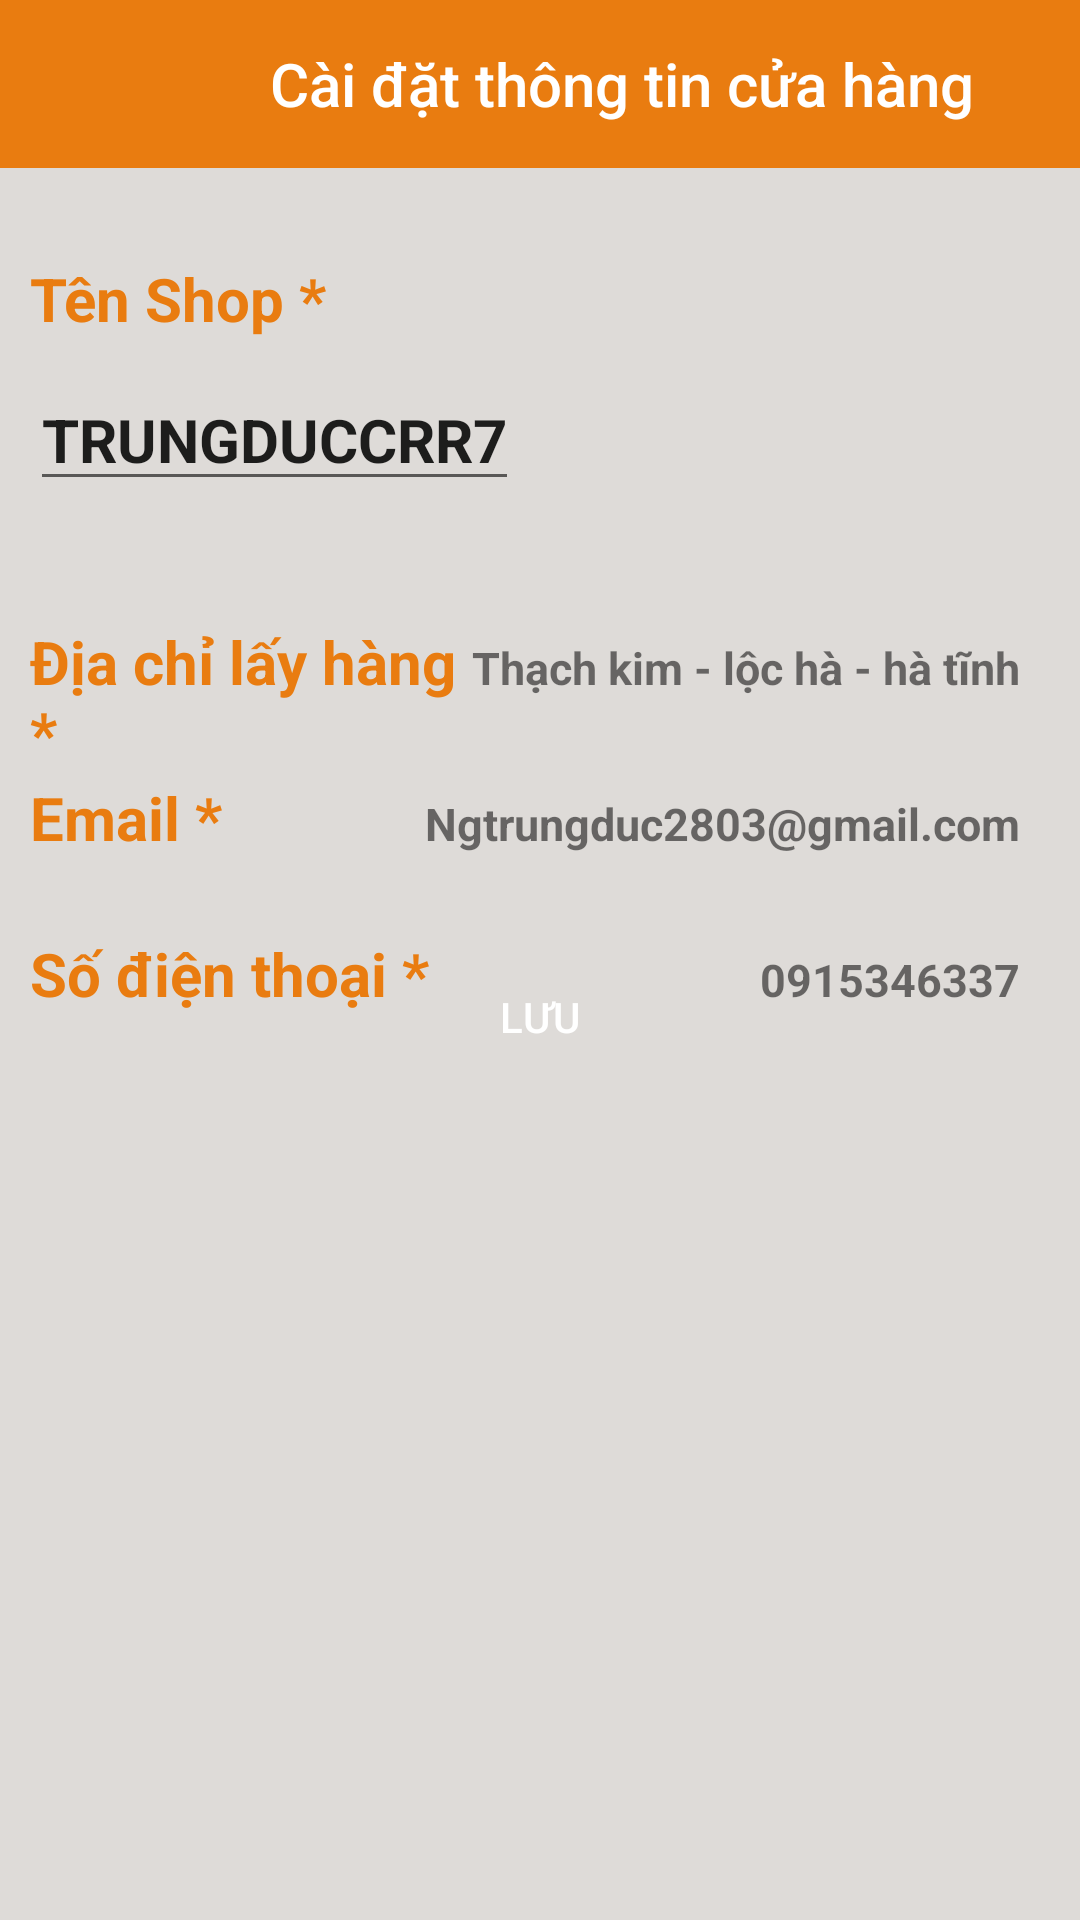

Reconstruct the res/layout file that produces this screen, plus the resources it refers to.
<!-- AndroidManifest.xml: application theme Theme.TikoShopping -->
<!-- res/layout/store_inf.xml -->
<?xml version="1.0" encoding="utf-8"?>
<androidx.constraintlayout.widget.ConstraintLayout xmlns:android="http://schemas.android.com/apk/res/android"
    xmlns:app="http://schemas.android.com/apk/res-auto"
    xmlns:tools="http://schemas.android.com/tools"
    android:layout_width="match_parent"
    android:layout_height="match_parent"
    android:background="@color/whites">

    <androidx.appcompat.widget.Toolbar
        android:id="@+id/toobar"
        android:background="@color/orange"
        app:title="Cài đặt thông tin cửa hàng"
        android:gravity="center"
        app:titleTextColor="@color/white"
        app:titleMarginStart="90dp"
        android:layout_width="match_parent"
        android:layout_height="?attr/actionBarSize"
        app:layout_constraintTop_toTopOf="parent"
        />
    <LinearLayout
        android:id="@+id/layout1"
        android:layout_width="match_parent"
        android:layout_height="wrap_content"
        android:layout_marginTop="20dp"
        android:orientation="vertical"
        android:background="@drawable/card_background"
        app:layout_constraintTop_toBottomOf="@+id/toobar">
        <TextView
                android:layout_width="wrap_content"
                android:layout_height="wrap_content"
                android:layout_weight="1"
                android:layout_marginLeft="10dp"
                android:layout_marginTop="10dp"
                android:text="Tên Shop *"
                android:textColor="@color/orange"
                android:textStyle="bold"
                android:textSize="20sp"/>

        <EditText
                android:layout_width="wrap_content"
                android:layout_height="wrap_content"
                android:layout_marginLeft="10dp"
                android:layout_marginTop="10dp"
                android:layout_marginBottom="10dp"
                android:text="TRUNGDUCCRR7"
                android:textSize="20sp"
                android:textStyle="bold" />

    </LinearLayout>

    <LinearLayout
        android:layout_width="match_parent"
        android:layout_height="wrap_content"
        android:layout_marginTop="20dp"
        android:orientation="horizontal"
        android:background="@drawable/card_background"
        app:layout_constraintTop_toBottomOf="@+id/layout1">
            <TextView
                android:layout_width="wrap_content"
                android:layout_height="wrap_content"
                android:layout_weight="1"
                android:layout_marginLeft="10dp"
                android:layout_marginTop="10dp"
                android:text="Địa chỉ lấy hàng *"
                android:layout_marginBottom="10dp"
                android:textColor="@color/orange"
                android:textStyle="bold"
                android:textSize="20sp"/>
            <TextView
                android:layout_width="wrap_content"
                android:layout_height="wrap_content"
                android:layout_marginRight="20dp"
                android:layout_marginTop="10dp"
                android:text="Thạch kim - lộc hà - hà tĩnh"
                android:textStyle="bold"
                android:textSize="15sp"/>
    </LinearLayout>

    <LinearLayout
        android:layout_width="match_parent"
        android:layout_height="wrap_content"
        android:layout_marginTop="72dp"
        android:background="@drawable/card_background"
        android:orientation="horizontal"
        app:layout_constraintEnd_toEndOf="parent"
        app:layout_constraintHorizontal_bias="0.0"
        app:layout_constraintStart_toStartOf="parent"
        app:layout_constraintTop_toBottomOf="@+id/layout1">

        <TextView
            android:layout_width="wrap_content"
            android:layout_height="wrap_content"
            android:layout_marginLeft="10dp"
            android:layout_marginTop="10dp"
            android:layout_marginBottom="10dp"
            android:layout_weight="1"
            android:text="Email *"
            android:textColor="@color/orange"
            android:textSize="20sp"
            android:textStyle="bold" />

        <TextView
            android:layout_width="wrap_content"
            android:layout_height="wrap_content"
            android:layout_marginRight="20dp"
            android:layout_marginTop="10dp"
            android:text="Ngtrungduc2803@gmail.com"
            android:textSize="15sp"
            android:textStyle="bold" />
    </LinearLayout>

    <LinearLayout
        android:layout_width="match_parent"
        android:layout_height="wrap_content"
        android:layout_marginTop="124dp"
        android:background="@drawable/card_background"
        android:orientation="horizontal"
        app:layout_constraintEnd_toEndOf="parent"
        app:layout_constraintHorizontal_bias="0.0"
        app:layout_constraintStart_toStartOf="parent"
        app:layout_constraintTop_toBottomOf="@+id/layout1">

        <TextView
            android:layout_width="wrap_content"
            android:layout_height="wrap_content"
            android:layout_marginLeft="10dp"
            android:layout_marginTop="10dp"
            android:layout_marginBottom="10dp"
            android:layout_weight="1"
            android:text="Số điện thoại *"
            android:textColor="@color/orange"
            android:textSize="20sp"
            android:textStyle="bold" />

        <TextView
            android:layout_width="wrap_content"
            android:layout_height="wrap_content"
            android:layout_marginTop="10dp"
            android:layout_marginRight="20dp"
            android:text="0915346337"
            android:textSize="15sp"
            android:textStyle="bold" />
    </LinearLayout>

    <androidx.appcompat.widget.AppCompatButton
        android:layout_width="300dp"
        android:layout_height="50dp"
        android:layout_marginBottom="276dp"
        android:background="@drawable/btn_introl3"
        android:text="Lưu"
        android:textColor="@color/white"
        app:layout_constraintBottom_toBottomOf="parent"
        app:layout_constraintEnd_toEndOf="parent"
        app:layout_constraintHorizontal_bias="0.498"
        app:layout_constraintStart_toStartOf="parent"></androidx.appcompat.widget.AppCompatButton>


</androidx.constraintlayout.widget.ConstraintLayout>
<!-- resources referenced by this layout -->
<resources>
  <color name="orange">#E97C10</color>
  <color name="white">#FFFFFFFF</color>
  <color name="whites">#DEDBD8</color>
  <style name="Theme.TikoShopping" parent="Theme.AppCompat.DayNight.NoActionBar">
          
          <item name="colorPrimary">@color/purple_500</item>
          <item name="colorPrimaryVariant">@color/purple_700</item>
          <item name="colorOnPrimary">@color/white</item>
          
          <item name="colorSecondary">@color/teal_200</item>
          <item name="colorSecondaryVariant">@color/teal_700</item>
          <item name="colorOnSecondary">@color/black</item>
          
          <item name="android:statusBarColor">?attr/colorPrimaryVariant</item>
          
      </style>
  <color name="purple_500">#74FF76</color>
  <color name="purple_700">#35A605</color>
  <color name="teal_200">#FF03DAC5</color>
  <color name="teal_700">#FF018786</color>
  <color name="black">#FF000000</color>
</resources>
